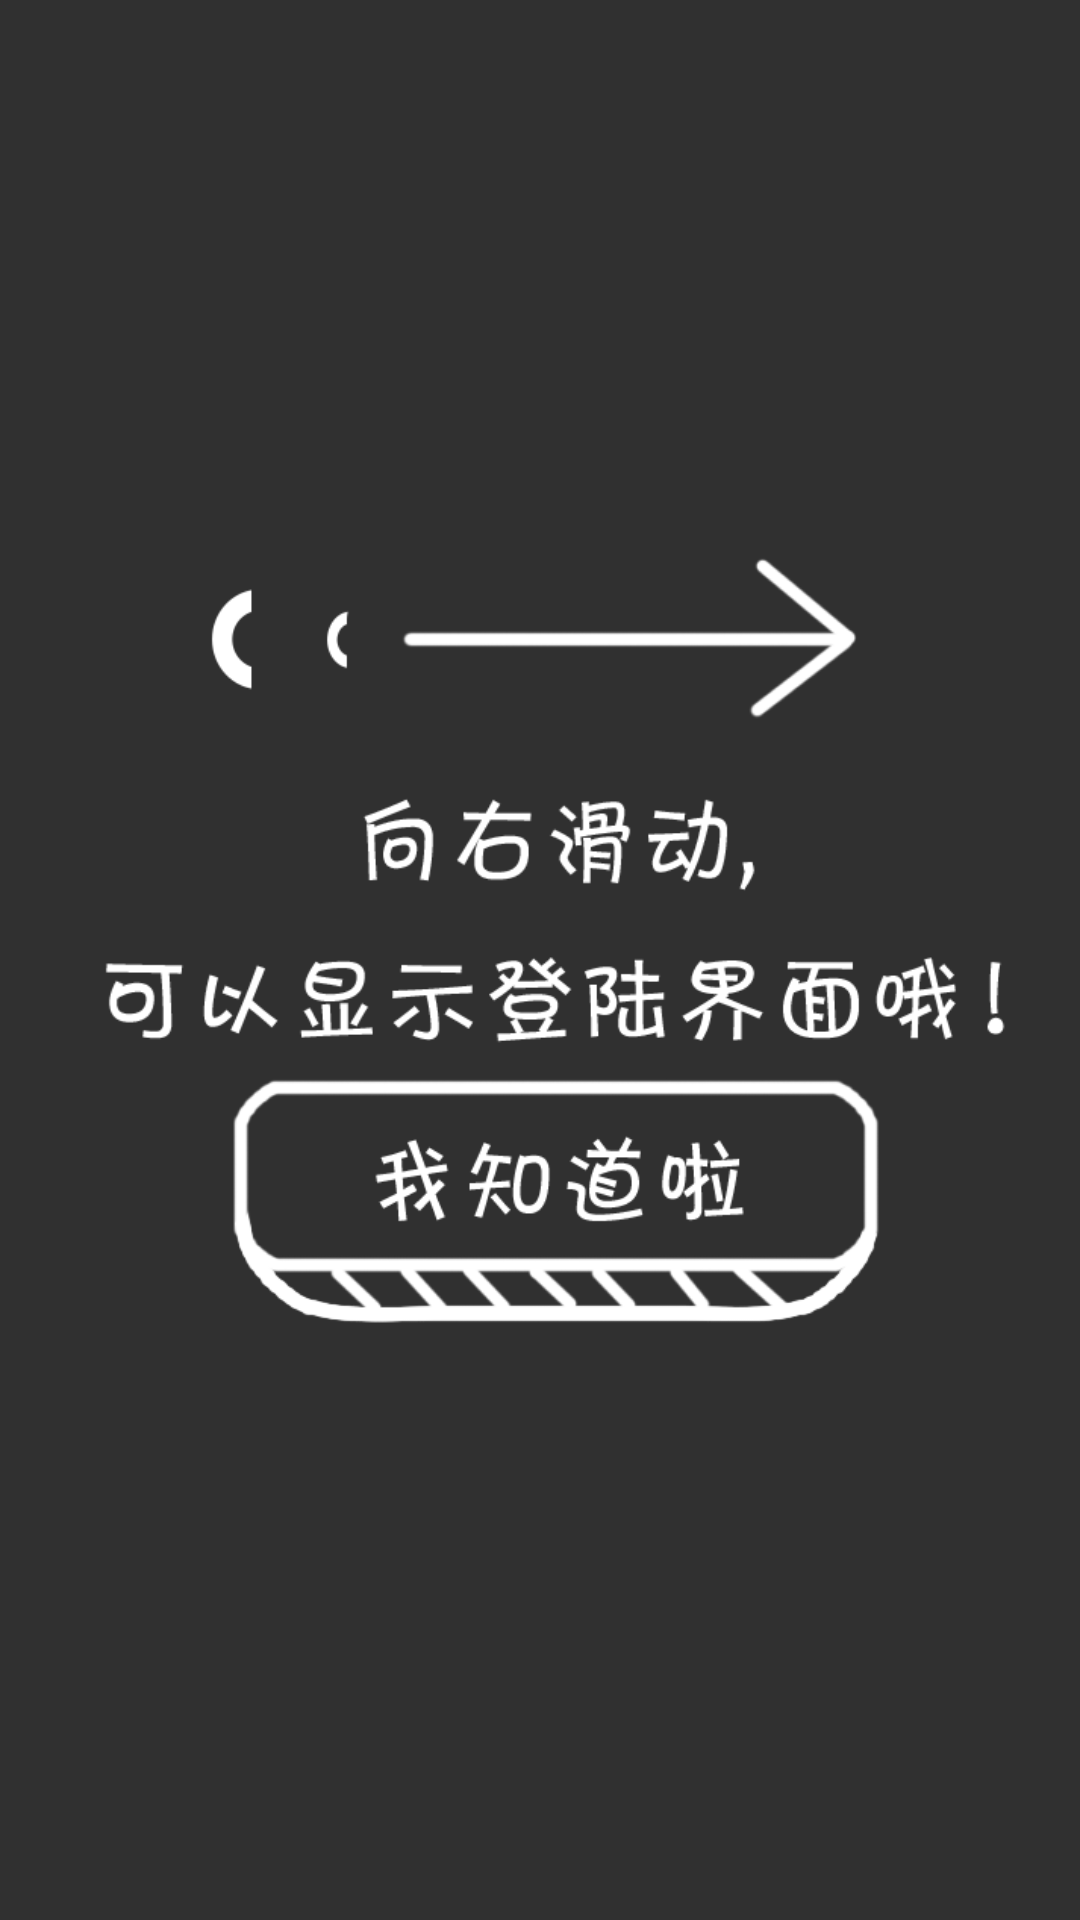

Here is an Android app screen rendered from its layout file. Give the layout XML and the strings, colors and styles it references.
<!-- AndroidManifest.xml: application theme AppTheme -->
<!-- res/layout/view_guide_simple.xml -->
<?xml version="1.0" encoding="utf-8"?>
<RelativeLayout xmlns:android="http://schemas.android.com/apk/res/android"
    android:layout_width="match_parent"
    android:layout_height="match_parent">

    <ImageView
        android:layout_marginTop="20dp"
        android:src="@drawable/login"
        android:layout_width="wrap_content"
        android:layout_height="wrap_content" />
</RelativeLayout>
<!-- resources referenced by this layout -->
<resources>
  <!-- drawable login: png bitmap (drawable, 33264 bytes) -->
  <style name="AppTheme" parent="AppTheme.Base">
  
      </style>
  <style name="AppTheme.Base" parent="Theme.AppCompat">
          
  
          <item name="windowActionBar">false</item>
          <item name="windowNoTitle">true</item>
  
      </style>
</resources>
